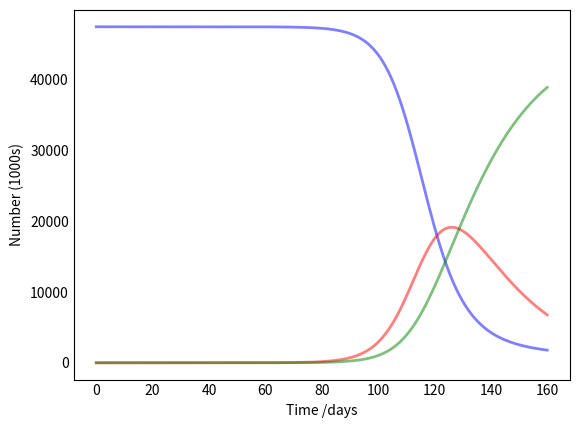

Recreate this plot in Python. (Note: this script raises an exception after producing the figure.)

# coding: utf-8

# # Modelado epidemilogico del coronavirus
# 
# ### Creditos al libro "Learning Scientific Programming with Python is published by Cambridge University Press (ISBN: 9781107428225)."
# 
# 
# https://scipython.com/book/chapter-8-scipy/additional-examples/the-sir-epidemic-model/
# 

# ### Tambien agradecimientos a : Análisis del Covid-19 por medio de un modelo SEIR
# https://institucional.us.es/blogimus/2020/03/covid-19-analisis-por-medio-de-un-modelo-seir/
# 

# The SIR epidemic model
# A simple mathematical description of the spread of a disease in a population is the so-called SIR model, which divides the (fixed) population of N individuals into three "compartments" which may vary as a function of time, t:
# 
# S(t) are those susceptible but not yet infected with the disease;
# 
# I(t) is the number of infectious individuals;
# 
# R(t) are those individuals who have recovered from the disease and now have immunity to it.
# 
# The SIR model describes the change in the population of each of these compartments in terms of two parameters, β and γ. β describes the effective contact rate of the disease: an infected individual comes into contact with βN other individuals per unit time (of which the fraction that are susceptible to contracting the disease is S/N). γ is the mean recovery rate: that is, 1/γ is the mean period of time during which an infected individual can pass it on.
# 
# The differential equations describing this model were first derived by Kermack and McKendrick [Proc. R. Soc. A, 115, 772 (1927)]:
# 
# Variables : 
# 
# #### β beta Contact rate
# 
# #### γ gamma, mean recovery rate,
# 
# #### S(t) are those susceptible but not yet infected with the disease;
# 
# #### I(t) is the number of infectious individuals;
# 
# #### R(t) are those individuals who have recovered and now have immunity to it.
# 
# dS/dt=−βSI/N,
# 
# dI/dt=βSI/N − γI,
# 
# dR/dt=γI.
# 
# The following Python code integrates these equations for a disease characterised by parameters β=0.2, 1/γ=10days in a population of N=1000 (perhaps 'flu in a school). The model is started with a single infected individual on day 0: I(0)=1. The plotted curves of S(t), I(t) and R(t) are styled to look a bit nicer than Matplotlib's defaults.

# In[25]:


import numpy as np
from scipy.integrate import odeint
import matplotlib.pyplot as plt

# Total population, N.
N = 47500000
# Initial number of infected and recovered individuals, I0 and R0.
I0, R0 = 1, 0
# Everyone else, S0, is susceptible to infection initially.
S0 = N - I0 - R0
# Contact rate, beta, and mean recovery rate, gamma, (in 1/days).
beta, gamma = 0.2, 1./20 
# A grid of time points (in days)
t = np.linspace(0, 160, 160)

# The SIR model differential equations.
def deriv(y, t, N, beta, gamma):
    S, I, R = y
    dSdt = -beta * S * I / N
    dIdt = beta * S * I / N - gamma * I
    dRdt = gamma * I
    return dSdt, dIdt, dRdt

# Initial conditions vector
y0 = S0, I0, R0
# Integrate the SIR equations over the time grid, t.
ret = odeint(deriv, y0, t, args=(N, beta, gamma))
S, I, R = ret.T

# Plot the data on three separate curves for S(t), I(t) and R(t)
fig = plt.figure(facecolor='w')
ax = fig.add_subplot(111,  axisbelow=True)
ax.plot(t, S/1000, 'b', alpha=0.5, lw=2, label='Susceptible')
ax.plot(t, I/1000, 'r', alpha=0.5, lw=2, label='Infected')
ax.plot(t, R/1000, 'g', alpha=0.5, lw=2, label='Recovered with immunity')
ax.set_xlabel('Time /days')
ax.set_ylabel('Number (1000s)')
#ax.set_ylim(0,1.2)
ax.yaxis.set_tick_params(length=0)
ax.xaxis.set_tick_params(length=0)
ax.grid(b=True, which='major', c='w', lw=2, ls='-')
legend = ax.legend()
legend.get_frame().set_alpha(0.5)
for spine in ('top', 'right', 'bottom', 'left'):
    ax.spines[spine].set_visible(False)
plt.show()

